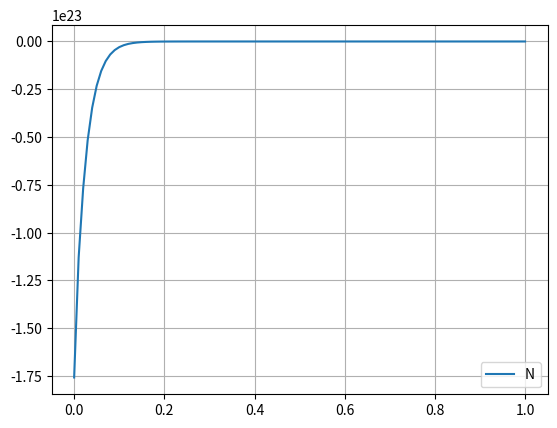

Write the Python code that produced this figure.
import numpy as np
import matplotlib.pyplot as plt

def func(x:float):
    return x**2-2*x+3

n=100
dx=1/n
dt=0.01
Re=500
# Re=50
# Re=500

xlist=[i * dx for i in range(n+1)]
A=[]
B=[]
C=[]
D=[]
u=[func(x) for x in xlist]
itt=0

while itt<=10:
    for i in range(n):
        A.append(u[i]/dx - 1/(Re*dx**2))
        B.append(-u[i]/dx + 1/dt + 2/(Re*dx**2))
        C.append(-1/(Re*dx**2))
        D.append(u[i]/dt)
    un=[0 for i in range(len(u))]
    alphan=[1]
    betan=[-0.5*dx]
    for i in range(n):
        alphan.append(-A[i]/(B[i]+ C[i]*alphan[i]))
        betan.append((D[i]-C[i]*betan[i])/(B[i]+ C[i]*alphan[i]))
    un[n]=0
    for i in range(n-1,-1,-1):
        un[i]=alphan[i+1]* un[i+1] + betan[i+1]
    u=un
    itt+=1

plt.plot(xlist,u,label="N")
plt.grid()
plt.legend()
plt.show()